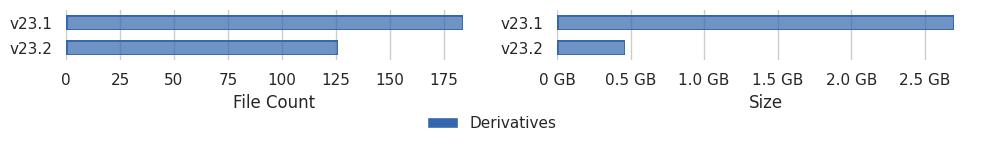
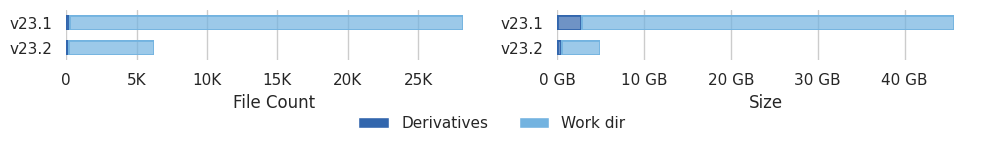

Generate these figures, in order, with matplotlib:
# /// script
# requires-python = ">=3.13"
# dependencies = [
#     "matplotlib>=3.10.9",
#     "pandas>=3.0.3",
#     "seaborn>=0.13.2",
# ]
# ///
import pandas as pd
import seaborn as sns
import seaborn.objects as so
import matplotlib.pyplot as plt
import matplotlib.ticker as mticker
from matplotlib.patches import Patch

sns.set_theme(style="whitegrid")

# ── Tidy data ─────────────────────────────────────────────────────────────────
# One row per (version, directory). Real per-directory values — nothing summed.

df = pd.DataFrame(
    {
        "version": ["v23.1", "v23.1", "v23.2", "v23.2"],
        "directory": ["Derivatives", "Work dir", "Derivatives", "Work dir"],
        "Size": [2.70, 43.0, 0.461, 4.5],
        "File Count": [184, 28000, 126, 6100],
    }
)

palette = {"Derivatives": "#3266ad", "Work dir": "#73b3e0"}

def gb_fmt(x, _=None):
    if x >= 10:
        return f'{x:.0f} GB'
    if x == 0:
        return '0 GB'
    return f'{x:.1f} GB'


def file_fmt(x, _=None):
    return f"{x / 1000:.0f}K" if x >= 1000 else f"{int(x)}"


def make_figure(data, outfile):
    """Two-panel stacked horizontal bars (size | file count) from tidy data."""
    fig, (ax_files, ax_size) = plt.subplots(1, 2, figsize=(10, 1.5))

    for ax, metric, fmt in [
        (ax_size, "Size", gb_fmt),
        (ax_files, "File Count", file_fmt),
    ]:
        (
            so.Plot(data, x=metric, y="version", color="directory")
            .add(so.Bar(width=0.6), so.Stack(), legend=False)
            .scale(color=palette)
            .label(y="")
            .on(ax)
            .plot()
        )
        ax.xaxis.set_major_formatter(mticker.FuncFormatter(fmt))
        sns.despine(ax=ax, left=True, bottom=True)

    # Legend built from the directories actually present in the data
    dirs = data["directory"].unique()
    handles = [Patch(facecolor=palette[d], label=d) for d in dirs]
    fig.legend(
        handles=handles,
        loc="lower center",
        ncol=len(dirs),
        frameon=False,
        fontsize=11,
        bbox_to_anchor=(0.5, -0.06),
    )

    fig.tight_layout(rect=[0, 0.04, 1, 0.96])
    fig.savefig(outfile, dpi=150, bbox_inches="tight")
    plt.close(fig)
    print(f"Saved {outfile}")


make_figure(df[df["directory"] == "Derivatives"], "fit_derivs.png")
make_figure(df, "fit_derivs_and_scratch.png")
